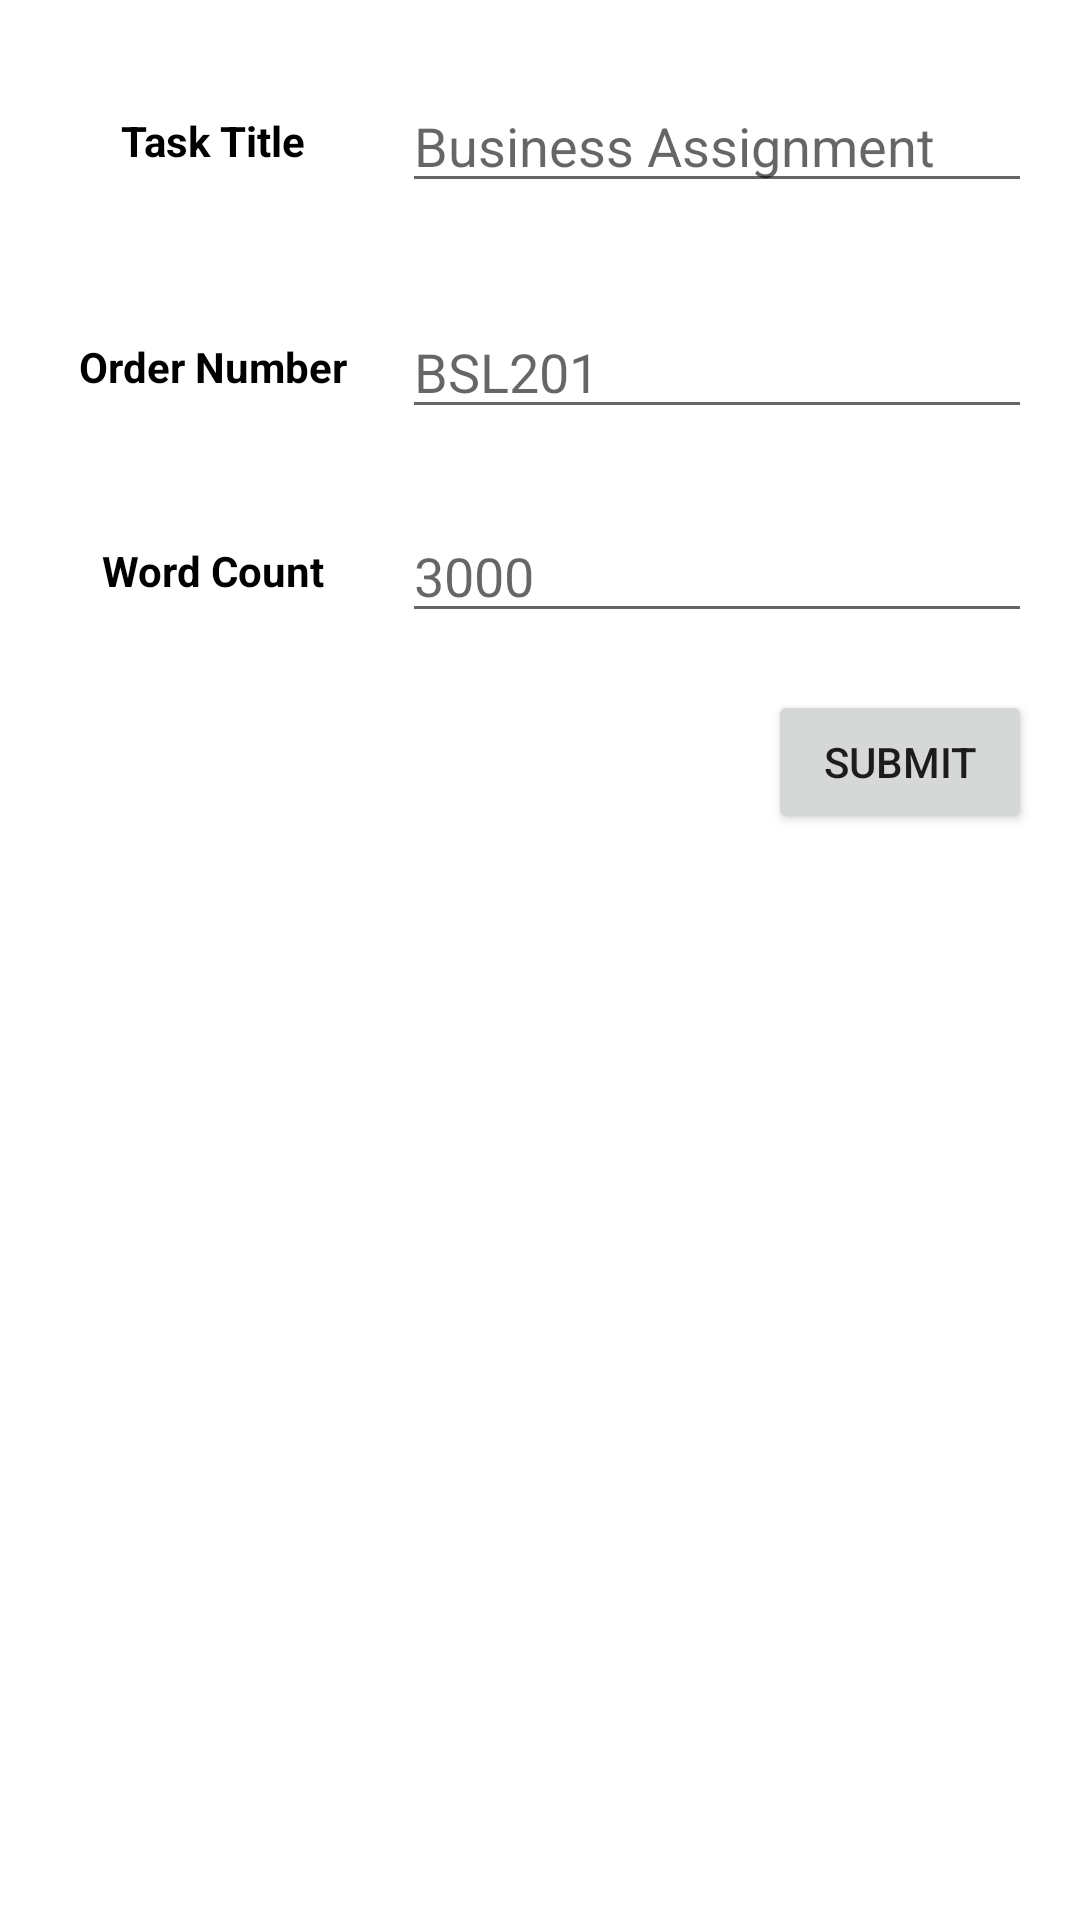

Android layout source for this screen:
<!-- AndroidManifest.xml: application theme Theme.WrittersDiary -->
<!-- res/layout/fragment_add_task.xml -->
<?xml version="1.0" encoding="utf-8"?>
<layout xmlns:android="http://schemas.android.com/apk/res/android"
    xmlns:app="http://schemas.android.com/apk/res-auto"
    xmlns:tools="http://schemas.android.com/tools">

    <data>

    </data>

    <androidx.constraintlayout.widget.ConstraintLayout
        android:layout_width="match_parent"
        android:layout_height="match_parent"
        android:layout_margin="@dimen/medium_space"
        tools:context=".ui.AddTaskFragment">


        <TextView
            android:id="@+id/title_label"
            android:layout_width="wrap_content"
            android:layout_height="wrap_content"
            android:layout_marginStart="@dimen/medium_space"
            android:text="@string/task_title_label"
            android:textColor="@color/black"
            android:textStyle="bold"
            app:layout_constraintBottom_toBottomOf="parent"
            app:layout_constraintEnd_toStartOf="@+id/task_tile_edit_text"
            app:layout_constraintHorizontal_bias="0.5"
            app:layout_constraintStart_toStartOf="parent"
            app:layout_constraintTop_toTopOf="parent"
            app:layout_constraintVertical_bias="0.060000002" />

        <EditText
            android:id="@+id/task_tile_edit_text"
            android:layout_width="wrap_content"
            android:layout_height="wrap_content"
            android:layout_marginEnd="@dimen/wide_space"
            android:ems="10"
            android:hint="@string/enter_task_title"
            android:importantForAutofill="no"
            android:inputType="textPersonName"
            app:layout_constraintBottom_toBottomOf="@+id/title_label"
            app:layout_constraintEnd_toEndOf="parent"
            app:layout_constraintHorizontal_bias="1.0"
            app:layout_constraintStart_toEndOf="@+id/title_label"
            app:layout_constraintStart_toStartOf="parent"
            app:layout_constraintTop_toTopOf="@+id/title_label" />

        <TextView
            android:id="@+id/order_label"
            android:layout_width="wrap_content"
            android:layout_height="wrap_content"
            android:layout_marginStart="@dimen/medium_space"
            android:text="@string/order_label"
            android:textColor="@color/black"
            android:textStyle="bold"
            app:layout_constraintBottom_toBottomOf="parent"
            app:layout_constraintEnd_toStartOf="@+id/order_number_edit_text"
            app:layout_constraintStart_toStartOf="parent"
            app:layout_constraintTop_toBottomOf="@+id/title_label"
            app:layout_constraintVertical_bias="0.100000024" />

        <EditText
            android:id="@+id/order_number_edit_text"
            android:layout_width="wrap_content"
            android:layout_height="wrap_content"
            android:layout_marginEnd="@dimen/wide_space"
            android:ems="10"
            android:hint="@string/enter_order_number"
            android:importantForAutofill="no"
            android:inputType="text"
            app:layout_constraintBottom_toBottomOf="@+id/order_label"
            app:layout_constraintEnd_toEndOf="parent"
            app:layout_constraintHorizontal_bias="1.0"
            app:layout_constraintStart_toEndOf="@+id/order_label"
            app:layout_constraintStart_toStartOf="parent"
            app:layout_constraintTop_toTopOf="@+id/order_label"
            tools:ignore="TextFields" />

        <TextView
            android:id="@+id/word_count_label"
            android:layout_width="wrap_content"
            android:layout_height="wrap_content"
            android:layout_marginStart="@dimen/medium_space"
            android:text="@string/word_count"
            android:textColor="@color/black"
            android:textStyle="bold"
            app:layout_constraintBottom_toBottomOf="parent"
            app:layout_constraintEnd_toStartOf="@+id/word_count_edit_text"
            app:layout_constraintHorizontal_bias="0.5"
            app:layout_constraintStart_toStartOf="parent"
            app:layout_constraintTop_toBottomOf="@+id/order_label"
            app:layout_constraintVertical_bias="0.100000024" />

        <EditText
            android:id="@+id/word_count_edit_text"
            android:layout_width="wrap_content"
            android:layout_height="wrap_content"
            android:layout_marginEnd="@dimen/wide_space"
            android:ems="10"
            android:hint="@string/enter_word_count"
            android:importantForAutofill="no"
            android:inputType="number"
            app:layout_constraintBottom_toBottomOf="@+id/word_count_label"
            app:layout_constraintEnd_toEndOf="parent"
            app:layout_constraintHorizontal_bias="1.0"
            app:layout_constraintStart_toEndOf="@+id/word_count_label"
            app:layout_constraintStart_toStartOf="parent"
            app:layout_constraintTop_toTopOf="@+id/word_count_label"
            tools:ignore="TextFields" />

        <Button
            android:id="@+id/submit_btn"
            android:layout_width="wrap_content"
            android:layout_height="wrap_content"
            android:layout_marginEnd="@dimen/wide_space"
            android:text="@string/submit"
            app:layout_constraintBottom_toBottomOf="parent"
            app:layout_constraintEnd_toEndOf="parent"
            app:layout_constraintHorizontal_bias="1.0"
            app:layout_constraintStart_toStartOf="@+id/word_count_edit_text"
            app:layout_constraintTop_toBottomOf="@+id/word_count_edit_text"
            app:layout_constraintVertical_bias="0.050000012" />
    </androidx.constraintlayout.widget.ConstraintLayout>
</layout>
<!-- resources referenced by this layout -->
<resources>
  <color name="black">#000000</color>
  <dimen name="medium_space">8dp</dimen>
  <dimen name="wide_space">16dp</dimen>
  <string name="enter_order_number">BSL201</string>
  <string name="enter_task_title">Business Assignment</string>
  <string name="enter_word_count">3000</string>
  <string name="order_label">Order Number</string>
  <string name="submit">Submit</string>
  <string name="task_title_label">Task Title</string>
  <string name="word_count">Word Count</string>
  <style name="Theme.WrittersDiary" parent="Theme.MaterialComponents.DayNight.DarkActionBar">
          
          <item name="colorPrimary">#1C1C1C</item>
          <item name="colorPrimaryVariant">#1C1C1C</item>
          <item name="colorOnPrimary">@color/white</item>
          
          <item name="colorSecondary">@color/black</item>
          <item name="colorSecondaryVariant">@color/teal_700</item>
          <item name="colorOnSecondary">@color/white</item>
          
          <item name="android:statusBarColor" tools:targetApi="l">?attr/colorPrimaryVariant</item>
          
      </style>
  <color name="white">#FFFFFFFF</color>
  <color name="teal_700">#FF018786</color>
</resources>
